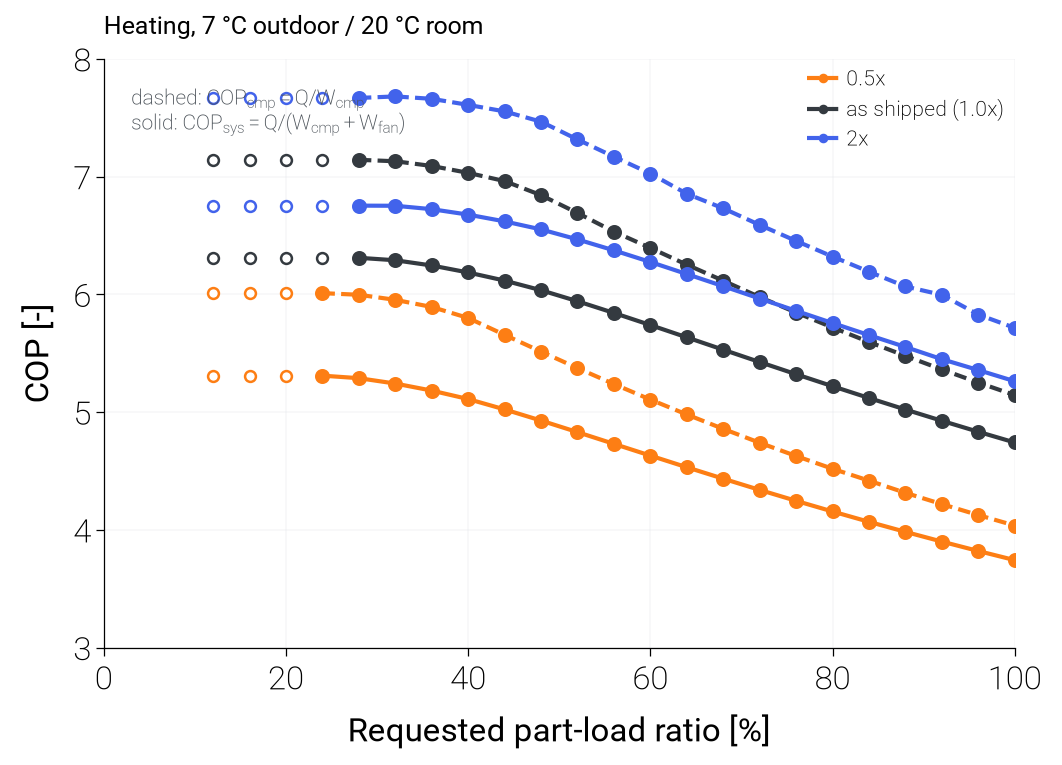

Data behind this chart, as committed beside it:
variant, scale_ou, scale_iu, duty, plr_request, capacity_clamped, failure_reason, cop_ref, cop_sys, E_cmp, E_fan, E_tot, fan_share
joint_0.25, 0.25, 0.25, heating, 1.0, , model_not_built: reference_capacity_inco…, , , , , , 
joint_0.25, 0.25, 0.25, heating, 0.96, , model_not_built: reference_capacity_inco…, , , , , , 
joint_0.25, 0.25, 0.25, heating, 0.92, , model_not_built: reference_capacity_inco…, , , , , , 
joint_0.25, 0.25, 0.25, heating, 0.88, , model_not_built: reference_capacity_inco…, , , , , , 
joint_0.25, 0.25, 0.25, heating, 0.84, , model_not_built: reference_capacity_inco…, , , , , , 
joint_0.25, 0.25, 0.25, heating, 0.8, , model_not_built: reference_capacity_inco…, , , , , , 
joint_0.25, 0.25, 0.25, heating, 0.76, , model_not_built: reference_capacity_inco…, , , , , , 
joint_0.25, 0.25, 0.25, heating, 0.72, , model_not_built: reference_capacity_inco…, , , , , , 
joint_0.25, 0.25, 0.25, heating, 0.68, , model_not_built: reference_capacity_inco…, , , , , , 
joint_0.25, 0.25, 0.25, heating, 0.64, , model_not_built: reference_capacity_inco…, , , , , , 
joint_0.25, 0.25, 0.25, heating, 0.6, , model_not_built: reference_capacity_inco…, , , , , , 
joint_0.25, 0.25, 0.25, heating, 0.56, , model_not_built: reference_capacity_inco…, , , , , , 
joint_0.25, 0.25, 0.25, heating, 0.52, , model_not_built: reference_capacity_inco…, , , , , , 
joint_0.25, 0.25, 0.25, heating, 0.48, , model_not_built: reference_capacity_inco…, , , , , , 
joint_0.25, 0.25, 0.25, heating, 0.44, , model_not_built: reference_capacity_inco…, , , , , , 
joint_0.25, 0.25, 0.25, heating, 0.4, , model_not_built: reference_capacity_inco…, , , , , , 
joint_0.25, 0.25, 0.25, heating, 0.36, , model_not_built: reference_capacity_inco…, , , , , , 
joint_0.25, 0.25, 0.25, heating, 0.32, , model_not_built: reference_capacity_inco…, , , , , , 
joint_0.25, 0.25, 0.25, heating, 0.28, , model_not_built: reference_capacity_inco…, , , , , , 
joint_0.25, 0.25, 0.25, heating, 0.24, , model_not_built: reference_capacity_inco…, , , , , , 
joint_0.25, 0.25, 0.25, heating, 0.2, , model_not_built: reference_capacity_inco…, , , , , , 
joint_0.25, 0.25, 0.25, heating, 0.16, , model_not_built: reference_capacity_inco…, , , , , , 
joint_0.25, 0.25, 0.25, heating, 0.12, , model_not_built: reference_capacity_inco…, , , , , , 
joint_0.5, 0.5, 0.5, heating, 1.0, , none, 4.037, 3.744, 866.9, 73.78, 940.7, 0.07844
joint_0.5, 0.5, 0.5, heating, 0.96, , none, 4.127, 3.821, 814.2, 70.71, 885, 0.0799
joint_0.5, 0.5, 0.5, heating, 0.92, , none, 4.219, 3.901, 763.2, 67.73, 830.9, 0.08151
joint_0.5, 0.5, 0.5, heating, 0.88, , none, 4.315, 3.984, 713.8, 64.8, 778.5, 0.08323
joint_0.5, 0.5, 0.5, heating, 0.84, , none, 4.419, 4.069, 665.4, 62.49, 727.8, 0.08585
joint_0.5, 0.5, 0.5, heating, 0.8, , none, 4.519, 4.157, 619.5, 59.24, 678.8, 0.08727
joint_0.5, 0.5, 0.5, heating, 0.76, , none, 4.628, 4.247, 574.8, 56.59, 631.4, 0.08963
joint_0.5, 0.5, 0.5, heating, 0.72, , none, 4.741, 4.34, 531.6, 54.02, 585.6, 0.09225
joint_0.5, 0.5, 0.5, heating, 0.68, , none, 4.858, 4.435, 489.9, 51.6, 541.5, 0.0953
joint_0.5, 0.5, 0.5, heating, 0.64, , none, 4.981, 4.532, 449.8, 49.21, 499, 0.09863
joint_0.5, 0.5, 0.5, heating, 0.6, , none, 5.107, 4.631, 411.2, 46.91, 458.1, 0.1024
joint_0.5, 0.5, 0.5, heating, 0.56, , none, 5.239, 4.731, 374.1, 44.71, 418.8, 0.1067
joint_0.5, 0.5, 0.5, heating, 0.52, , none, 5.375, 4.831, 338.6, 42.59, 381.2, 0.1117
joint_0.5, 0.5, 0.5, heating, 0.48, , none, 5.515, 4.929, 304.6, 40.58, 345.2, 0.1175
joint_0.5, 0.5, 0.5, heating, 0.44, , none, 5.657, 5.024, 272.2, 38.59, 310.8, 0.1242
joint_0.5, 0.5, 0.5, heating, 0.4, , none, 5.8, 5.112, 241.4, 36.73, 278.1, 0.1321
joint_0.5, 0.5, 0.5, heating, 0.36, , none, 5.894, 5.184, 213.8, 33.09, 246.9, 0.134
joint_0.5, 0.5, 0.5, heating, 0.32, , none, 5.954, 5.243, 188.1, 28.76, 216.9, 0.1326
joint_0.5, 0.5, 0.5, heating, 0.28, , none, 5.997, 5.289, 163.4, 24.63, 188, 0.131
joint_0.5, 0.5, 0.5, heating, 0.24, , none, 6.011, 5.31, 139.7, 20.72, 160.5, 0.1291
joint_0.5, 0.5, 0.5, heating, 0.2, min, none, 6.01, 5.311, 138.2, 20.44, 158.7, 0.1289
joint_0.5, 0.5, 0.5, heating, 0.16, min, none, 6.01, 5.311, 138.2, 20.44, 158.7, 0.1289
joint_0.5, 0.5, 0.5, heating, 0.12, min, none, 6.01, 5.311, 138.2, 20.44, 158.7, 0.1289
joint_0.75, 0.75, 0.75, heating, 1.0, , none, 4.745, 4.381, 737.6, 66.34, 803.9, 0.08252
joint_0.75, 0.75, 0.75, heating, 0.96, , none, 4.846, 4.467, 693.3, 63.64, 756.9, 0.08408
joint_0.75, 0.75, 0.75, heating, 0.92, , none, 4.951, 4.557, 650.3, 61.07, 711.4, 0.08585
joint_0.75, 0.75, 0.75, heating, 0.88, , none, 5.061, 4.648, 608.6, 58.58, 667.2, 0.0878
joint_0.75, 0.75, 0.75, heating, 0.84, , none, 5.173, 4.743, 568.3, 56.12, 624.4, 0.08987
joint_0.75, 0.75, 0.75, heating, 0.8, , none, 5.29, 4.839, 529.3, 53.75, 583, 0.09218
joint_0.75, 0.75, 0.75, heating, 0.76, , none, 5.414, 4.938, 491.3, 51.69, 543, 0.0952
joint_0.75, 0.75, 0.75, heating, 0.72, , none, 5.538, 5.039, 455.1, 49.28, 504.3, 0.09772
joint_0.75, 0.75, 0.75, heating, 0.68, , none, 5.668, 5.142, 419.9, 47.16, 467.1, 0.101
joint_0.75, 0.75, 0.75, heating, 0.64, , none, 5.803, 5.245, 386, 45.1, 431.1, 0.1046
joint_0.75, 0.75, 0.75, heating, 0.6, , none, 5.942, 5.349, 353.4, 43.15, 396.6, 0.1088
joint_0.75, 0.75, 0.75, heating, 0.56, , none, 6.1, 5.452, 321.3, 42.12, 363.4, 0.1159
joint_0.75, 0.75, 0.75, heating, 0.52, , none, 6.227, 5.554, 292.3, 39.3, 331.6, 0.1185
joint_0.75, 0.75, 0.75, heating, 0.48, , none, 6.378, 5.651, 263.4, 37.7, 301.1, 0.1252
... 78 more rows
